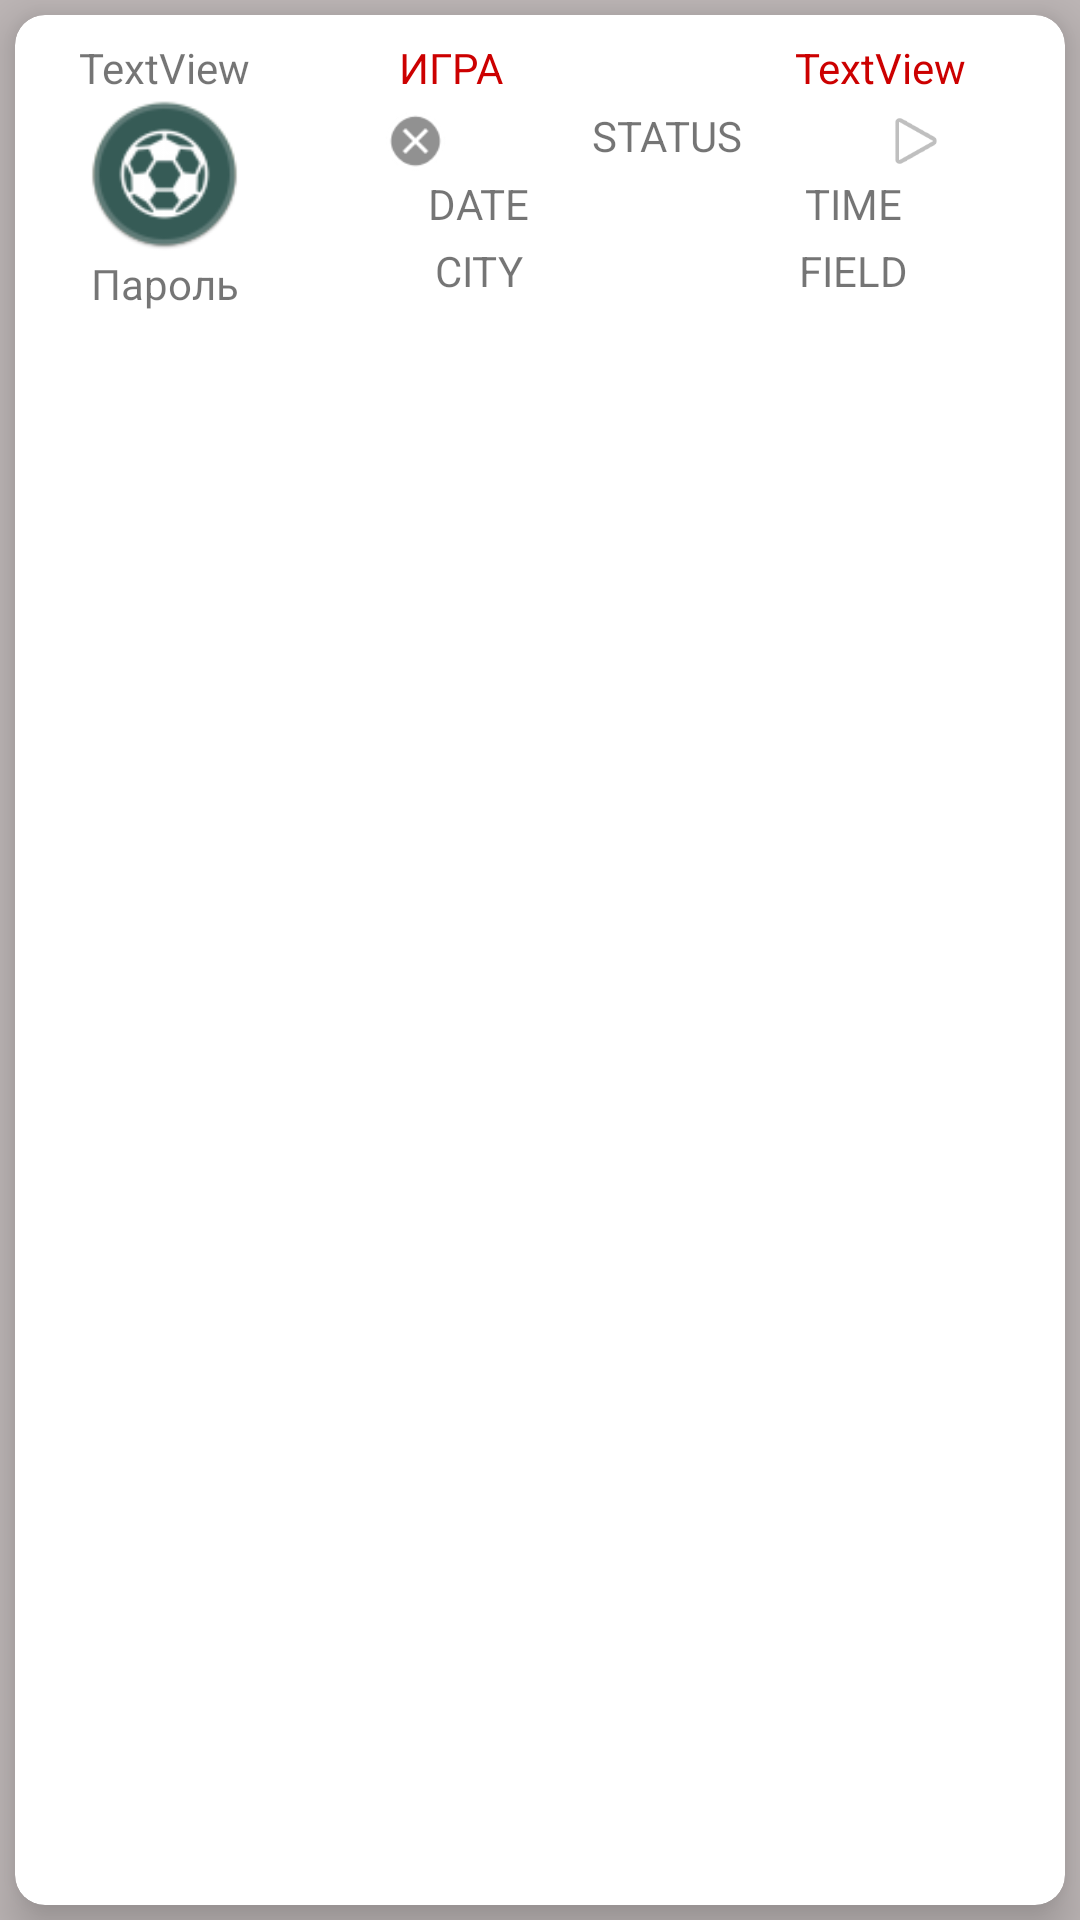

Here is an Android app screen rendered from its layout file. Give the layout XML and the strings, colors and styles it references.
<!-- AndroidManifest.xml: application theme AppTheme -->
<!-- res/layout/recycler_adapter_show_auth_user_events.xml -->
<?xml version="1.0" encoding="utf-8"?>
<LinearLayout xmlns:android="http://schemas.android.com/apk/res/android"
    xmlns:app="http://schemas.android.com/apk/res-auto"
    xmlns:tools="http://schemas.android.com/tools"
    android:id="@+id/llMainShAuUsEvReAd"
    android:layout_width="match_parent"
    android:layout_height="wrap_content"
    android:orientation="vertical"
    tools:context="com.example.user.organizer.ShowAuthUserEventsRecyclerAdapter">

    <android.support.v7.widget.CardView
        android:id="@+id/cvMainShAuUsEvReAd"
        android:layout_width="match_parent"
        android:layout_height="match_parent"
        android:layout_gravity="center"
        android:layout_margin="5dp"
        android:layout_weight="1"
        app:cardCornerRadius="10dp"
        app:cardElevation="10dp"
        app:contentPadding="8dp">

        <LinearLayout
            android:layout_width="match_parent"
            android:layout_height="90dp"
            android:orientation="vertical">

            <LinearLayout
                android:layout_width="match_parent"
                android:layout_height="match_parent"
                android:orientation="horizontal">

                <LinearLayout
                    android:layout_width="match_parent"
                    android:layout_height="match_parent"
                    android:layout_weight="3"
                    android:orientation="vertical">

                    <TextView
                        android:id="@+id/tvIdEventShAlEvReAd"
                        android:layout_width="match_parent"
                        android:layout_height="match_parent"
                        android:layout_weight="2"
                        android:text="TextView"
                        android:textAlignment="center" />

                    <ImageView
                        android:id="@+id/ivLogoShAlEvReAd"
                        android:layout_width="match_parent"
                        android:layout_height="match_parent"
                        android:layout_weight="1"
                        android:src="@drawable/football_ball1" />

                    <TextView
                        android:id="@+id/tvEditPasShAuUsEvReAd"
                        android:layout_width="match_parent"
                        android:layout_height="match_parent"
                        android:layout_weight="2"
                        android:text="Пароль"
                        android:textAlignment="center"
                        android:textColor="@color/common_google_signin_btn_text_dark_focused" />

                </LinearLayout>

                <LinearLayout
                    android:layout_width="match_parent"
                    android:layout_height="match_parent"
                    android:layout_weight="1"
                    android:orientation="vertical">

                    <LinearLayout
                        android:layout_width="match_parent"
                        android:layout_height="match_parent"
                        android:layout_weight="1"
                        android:orientation="horizontal">

                        <TextView
                            android:id="@+id/tvTypeShAuUsEvReAd"
                            android:layout_width="match_parent"
                            android:layout_height="match_parent"
                            android:layout_weight="1"
                            android:text="@string/tvTypeShAuUsEvReAd"
                            android:textAlignment="center"
                            android:textColor="@android:color/holo_red_dark" />

                        <ImageView
                            android:id="@+id/ivParticipantsShAuUsEvReAd"
                            android:layout_width="match_parent"
                            android:layout_height="match_parent"
                            android:layout_weight="1.5"
                            android:src="@drawable/ic_person_24" />

                        <TextView
                            android:id="@+id/tvExecutionStatusShAuUsEvReAd"
                            android:layout_width="match_parent"
                            android:layout_height="match_parent"
                            android:layout_weight="1"
                            android:text="TextView"
                            android:textAlignment="center"
                            android:textColor="@android:color/holo_red_dark" />

                    </LinearLayout>

                    <LinearLayout
                        android:layout_width="match_parent"
                        android:layout_height="match_parent"
                        android:layout_weight="1"
                        android:orientation="horizontal">

                        <ImageView
                            android:id="@+id/ivDeleteEventShAuUsEvReAd"
                            android:layout_width="match_parent"
                            android:layout_height="match_parent"
                            android:layout_weight="1"
                            android:src="@android:drawable/presence_offline" />

                        <TextView
                            android:id="@+id/tvStatusShAuUsEvReAd"
                            android:layout_width="match_parent"
                            android:layout_height="match_parent"
                            android:layout_weight="1"
                            android:text="STATUS"
                            android:textAlignment="center" />

                        <ImageView
                            android:id="@+id/ivArrowShAuUsEvReAd"
                            android:layout_width="match_parent"
                            android:layout_height="match_parent"
                            android:layout_weight="1"
                            android:src="@android:drawable/ic_media_play" />
                    </LinearLayout>

                    <LinearLayout
                        android:layout_width="match_parent"
                        android:layout_height="match_parent"
                        android:layout_weight="1"
                        android:background="@android:color/white"
                        android:orientation="horizontal">

                        <TextView
                            android:id="@+id/tvDateShAuUsEvReAd"
                            android:layout_width="match_parent"
                            android:layout_height="wrap_content"
                            android:layout_weight="1"
                            android:text="DATE"
                            android:textAlignment="center" />

                        <TextView
                            android:id="@+id/tvTimeShAuUsEvReAd"
                            android:layout_width="match_parent"
                            android:layout_height="wrap_content"
                            android:layout_weight="1"
                            android:text="TIME"
                            android:textAlignment="center" />

                    </LinearLayout>

                    <LinearLayout
                        android:layout_width="match_parent"
                        android:layout_height="match_parent"
                        android:layout_weight="1"
                        android:background="@android:color/white"
                        android:orientation="horizontal">

                        <TextView
                            android:id="@+id/tvCityShAuUsEvReAd"
                            android:layout_width="match_parent"
                            android:layout_height="wrap_content"
                            android:layout_weight="1"
                            android:text="CITY"
                            android:textAlignment="center" />

                        <TextView
                            android:id="@+id/tvFieldShAuUsEvReAd"
                            android:layout_width="match_parent"
                            android:layout_height="wrap_content"
                            android:layout_weight="1"
                            android:text="FIELD"
                            android:textAlignment="center" />

                    </LinearLayout>

                </LinearLayout>

            </LinearLayout>

        </LinearLayout>
    </android.support.v7.widget.CardView>

</LinearLayout>
<!-- resources referenced by this layout -->
<resources>
  <!-- drawable football_ball1: png bitmap (drawable, 5551 bytes) -->
  <string name="tvTypeShAuUsEvReAd">ИГРА</string>
  <style name="AppTheme" parent="Theme.AppCompat.Light.DarkActionBar">
          
          <item name="colorPrimary">@color/colorPrimary</item>
          <item name="colorPrimaryDark">@color/colorPrimaryDark</item>
          <item name="colorAccent">@color/colorAccent</item>
          <item name="android:windowBackground">@color/background_color</item>
      </style>
  <color name="colorPrimary">#3F51B5</color>
  <color name="colorPrimaryDark">#303f9f</color>
  <color name="colorAccent">#0091ea</color>
  <color name="background_color">#beb7b7</color>
</resources>
